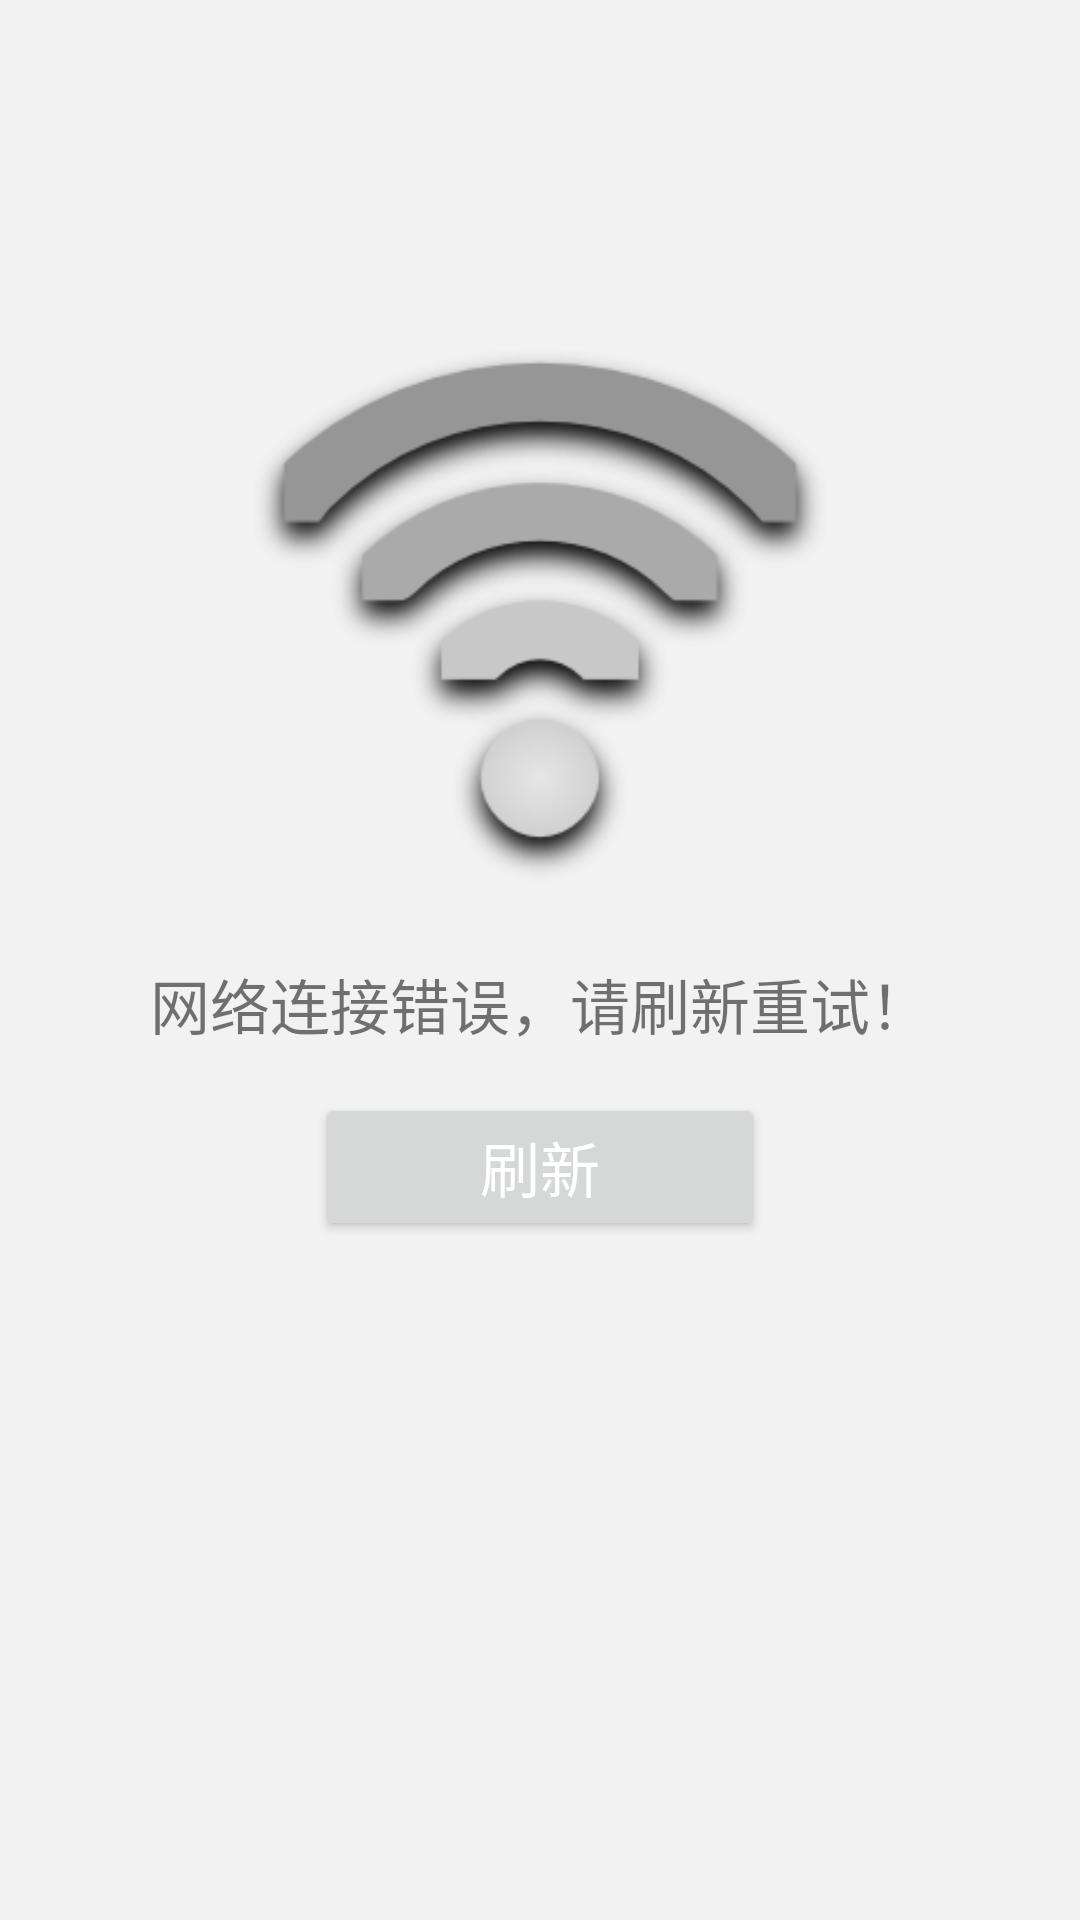

The Android layout XML behind this screen, and the referenced resources:
<!-- AndroidManifest.xml: application theme AppTheme -->
<!-- res/layout/frame_error_layout.xml -->
<?xml version="1.0" encoding="utf-8"?>
<LinearLayout xmlns:android="http://schemas.android.com/apk/res/android"
    android:layout_width="match_parent"
    android:layout_height="match_parent"
    android:background="#f2f2f2"
    android:gravity="center_horizontal"
    android:orientation="vertical">

    <ImageView
        android:id="@+id/frame_iv_error"
        android:layout_width="200dp"
        android:layout_height="200dp"
        android:layout_marginTop="100dp"
        android:src="@mipmap/frame_net_error"/>

    <TextView
        android:id="@+id/frame_tv_message"
        android:layout_width="wrap_content"
        android:layout_height="wrap_content"
        android:text="网络连接错误，请刷新重试！"
        android:layout_marginTop="20dp"
        android:textSize="20sp"/>

    <Button
        android:id="@+id/fre_btn_refresh"
        android:layout_width="150dp"
        android:layout_height="wrap_content"
        android:text="刷新"
        android:textSize="20sp"
        android:textColor="@color/white"
        android:layout_marginTop="15dp"/>

</LinearLayout>
<!-- resources referenced by this layout -->
<resources>
  <color name="white">#FFFFFF</color>
  <!-- mipmap frame_net_error: png bitmap (mipmap-hdpi, 18883 bytes) -->
  <style name="AppTheme" parent="Theme.AppCompat.Light.NoActionBar">
          
          <item name="colorPrimary">@color/colorPrimary</item>
          <item name="colorPrimaryDark">@color/colorPrimaryDark</item>
          <item name="colorAccent">@color/colorAccent</item>
      </style>
  <color name="colorPrimary">#3F51B5</color>
  <color name="colorPrimaryDark">#303F9F</color>
  <color name="colorAccent">#FF4081</color>
</resources>
